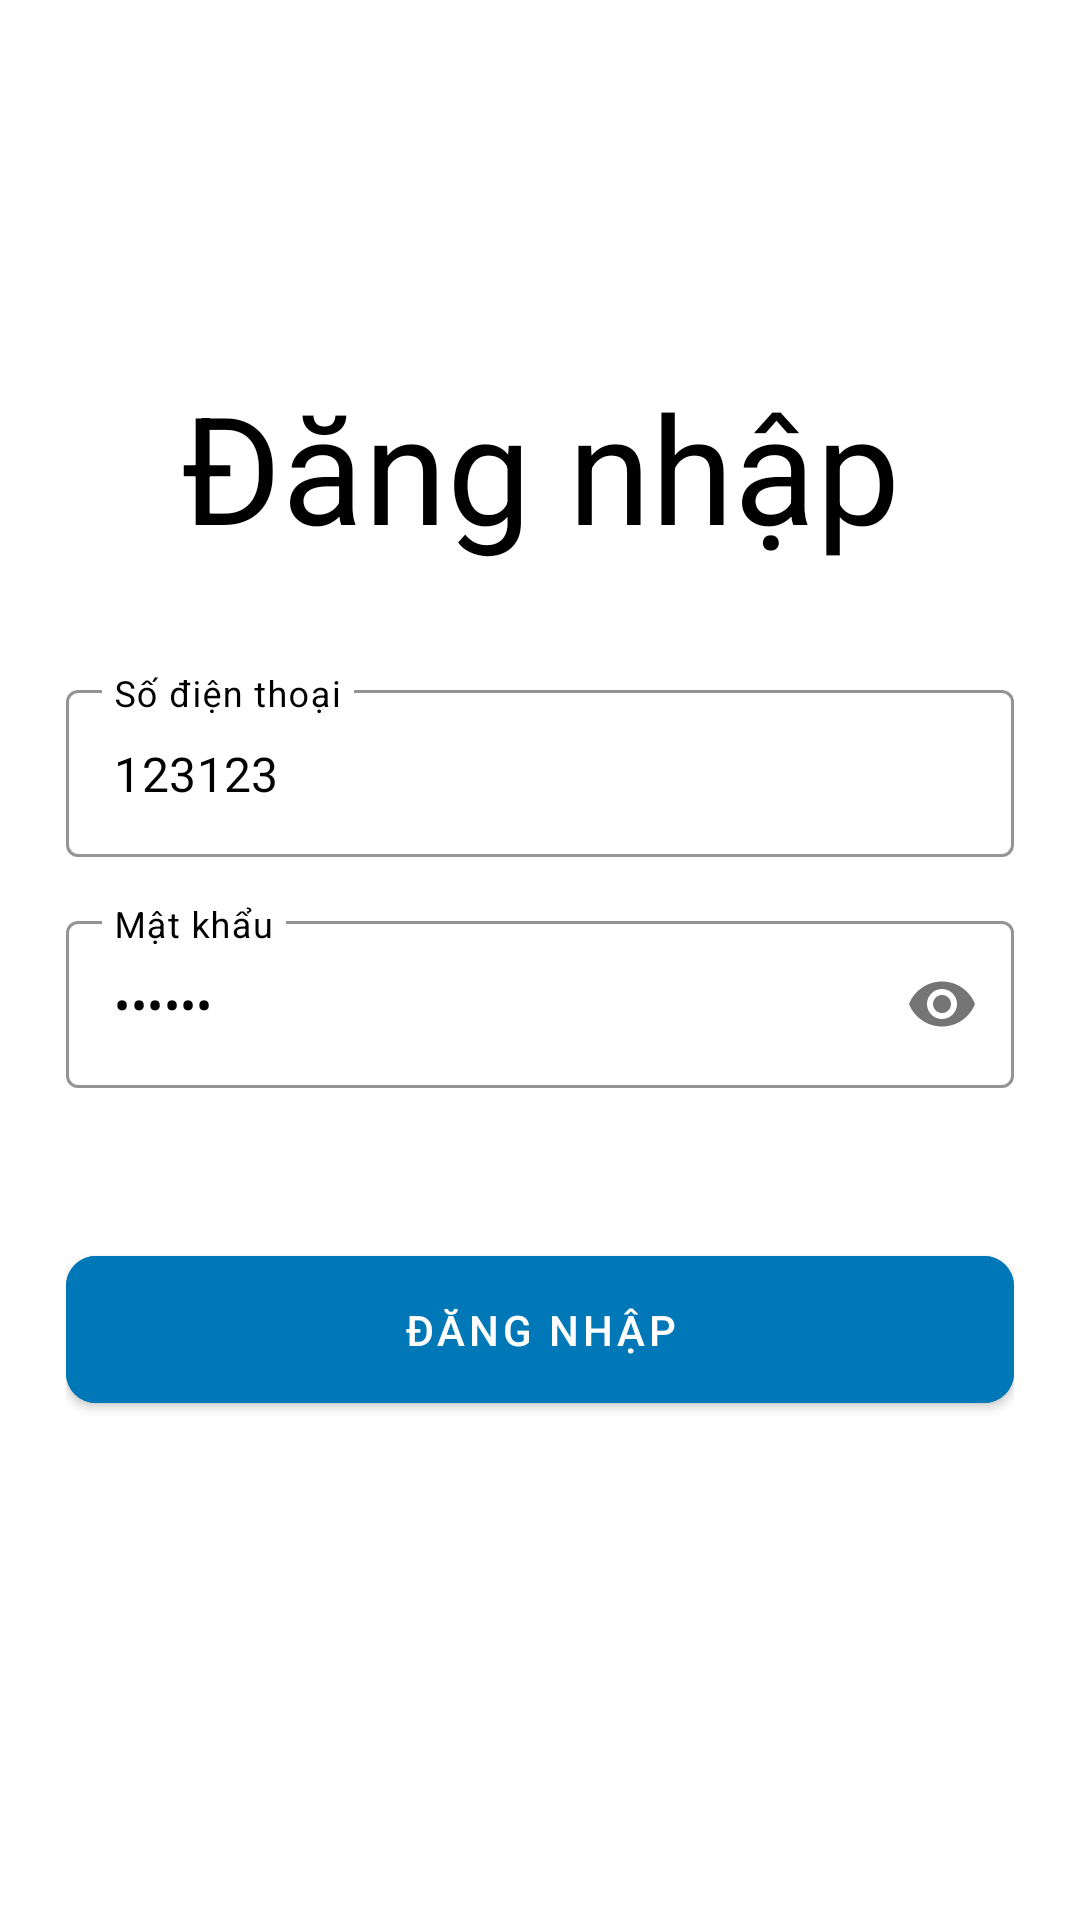

Produce the Android XML layout that renders to this screen, including the resource entries it uses.
<!-- AndroidManifest.xml: application theme Theme.Mobile_Project_Food_Order_Application -->
<!-- res/layout/activity_sign_in.xml -->
<?xml version="1.0" encoding="utf-8"?>
<RelativeLayout xmlns:android="http://schemas.android.com/apk/res/android"
    xmlns:app="http://schemas.android.com/apk/res-auto"
    xmlns:tools="http://schemas.android.com/tools"
    android:layout_width="match_parent"
    android:layout_height="match_parent"
    android:background="@color/white"
    android:scrollbars="none"
    tools:context=".SignIn">

    <LinearLayout
        android:layout_width="match_parent"
        android:layout_height="wrap_content"
        android:layout_marginStart="22dp"
        android:layout_marginEnd="22dp"
        android:orientation="vertical">

        <androidx.constraintlayout.widget.ConstraintLayout
            android:layout_width="match_parent"
            android:layout_height="wrap_content"
            android:layout_marginTop="32dp">

            <ImageView
                android:layout_width="50dp"
                android:layout_height="50dp"
                android:src="@drawable/logo"
                app:layout_constraintBottom_toBottomOf="parent"
                app:layout_constraintEnd_toEndOf="parent"
                app:layout_constraintTop_toTopOf="parent" />

        </androidx.constraintlayout.widget.ConstraintLayout>

        <TextView
            android:layout_width="match_parent"
            android:layout_height="wrap_content"
            android:layout_marginTop="40dp"
            android:text="Đăng nhập"
            android:textAlignment="center"
            android:textColor="@color/black"
            android:textSize="50sp" />


        <com.google.android.material.textfield.TextInputLayout
            style="@style/Widget.MaterialComponents.TextInputLayout.OutlinedBox"
            android:layout_width="match_parent"
            android:layout_height="wrap_content"
            android:layout_marginTop="36dp"
            android:hint="Số điện thoại"
            android:textColorHint="@color/black"
            app:boxStrokeColor="@color/black">

            <com.google.android.material.textfield.TextInputEditText
                android:id="@+id/edtPhone"
                android:layout_width="match_parent"
                android:layout_height="wrap_content"
                android:inputType="number"
                android:singleLine="true"
                android:text="123123"
                android:textColor="@color/black" />

        </com.google.android.material.textfield.TextInputLayout>

        <com.google.android.material.textfield.TextInputLayout
            style="@style/Widget.MaterialComponents.TextInputLayout.OutlinedBox"
            android:layout_width="match_parent"
            android:layout_height="wrap_content"
            android:layout_marginTop="16dp"
            android:hint="Mật khẩu"
            android:textColorHint="@color/black"
            app:boxStrokeColor="@color/black"
            app:passwordToggleEnabled="true">

            <com.google.android.material.textfield.TextInputEditText
                android:id="@+id/edtPassword"
                android:layout_width="match_parent"
                android:layout_height="wrap_content"
                android:inputType="textPassword"
                android:singleLine="true"
                android:text="123123"
                android:textColor="@color/black" />

        </com.google.android.material.textfield.TextInputLayout>

        <FrameLayout
            android:layout_width="match_parent"
            android:layout_height="wrap_content"
            android:layout_marginTop="50dp">

            <ProgressBar
                android:id="@+id/signInProgressBar"
                android:layout_width="50dp"
                android:layout_height="50dp"
                android:layout_gravity="center_horizontal"
                android:visibility="invisible" />

            <com.google.android.material.button.MaterialButton
                android:id="@+id/btnSignIn"
                android:layout_width="match_parent"
                android:layout_height="wrap_content"
                android:backgroundTint="#0077b6"
                android:padding="15dp"
                android:text="Đăng nhập"
                app:cornerRadius="10dp" />


        </FrameLayout>

    </LinearLayout>

</RelativeLayout>
<!-- resources referenced by this layout -->
<resources>
  <color name="black">#FF000000</color>
  <color name="white">#FFFFFFFF</color>
  <style name="Theme.Mobile_Project_Food_Order_Application" parent="Theme.MaterialComponents.DayNight.DarkActionBar">
          
          <item name="colorPrimary">@color/btnSignUp</item>
          <item name="colorPrimaryVariant">@color/navBar</item>
          <item name="colorOnPrimary">@color/white</item>
          
          <item name="colorSecondary">@color/teal_200</item>
          <item name="colorSecondaryVariant">@color/teal_700</item>
          <item name="colorOnSecondary">@color/black</item>
          
          <item name="android:statusBarColor">?attr/colorPrimaryVariant</item>
          
      </style>
  <color name="btnSignUp">#023e8a</color>
  <color name="navBar">#03045e</color>
  <color name="teal_200">#FF03DAC5</color>
  <color name="teal_700">#FF018786</color>
</resources>
